Image classification data set "DATASET" (mecatrono/Sistemas-Inteligentes on GitHub). Class labels (3): capacitores, resistores, transformadores.

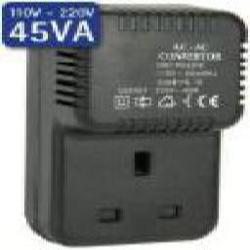
Label: transformadores

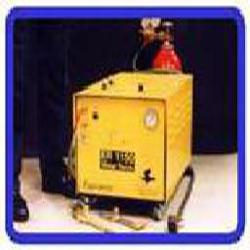
Label: transformadores

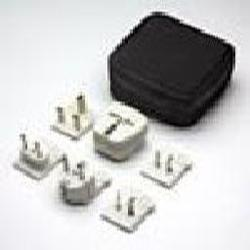
Label: transformadores

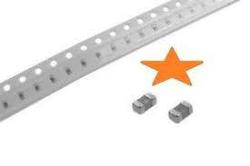
Label: resistores

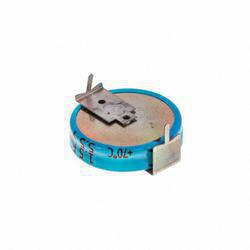
Label: capacitores

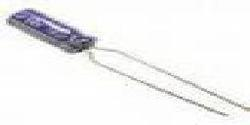
Label: capacitores
